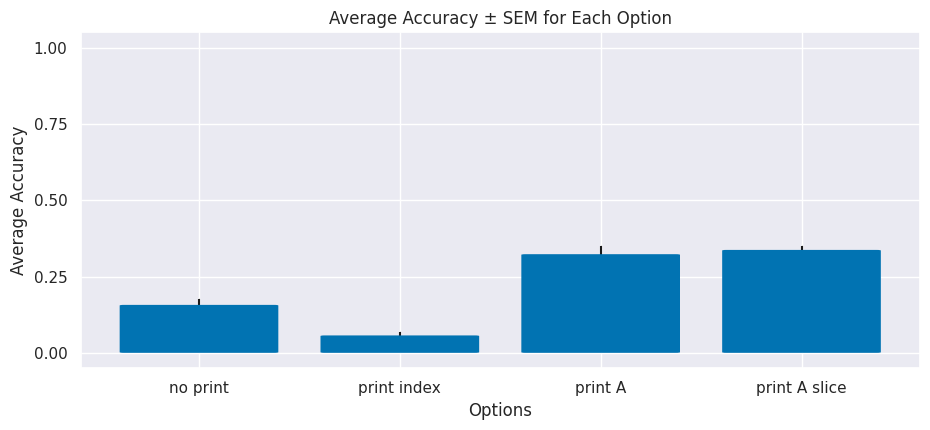

Recreate this plot in Python. (Note: this script raises an exception after producing the figure.)
import seaborn as sns
import pandas as pd
import numpy as np
import matplotlib.pyplot as plt

from matplotlib.patches import FancyBboxPatch

def get_fancy_bbox(bb, boxstyle, color, background=False, mutation_aspect=3):
    """
[redacted]
    """
    if background:
        height = bb.height - 2
    else:
        height = bb.height
    if background:
        base = bb.ymin # - 0.2
    else:
        base = bb.ymin
    return FancyBboxPatch(
        (bb.xmin, base),
        abs(bb.width), height,
        boxstyle=boxstyle,
        ec="none", fc=color,
        mutation_aspect=mutation_aspect, # change depending on ylim
        zorder=2
    )


sns.set_theme(style="darkgrid")
plt.rcParams['font.family'] = 'Avenir'
plt.rcParams['font.size'] = 30

colors = sns.palettes.color_palette("colorblind", 10)
color = colors[0]

# Data
data = {
    "Option 1": [0.1, 0.2, 0.15, 0.15, 0.19],
    "Option 2": [0.03, 0.06, 0.1, 0.05, 0.05],
    "Option 3": [0.41, 0.31, 0.34, 0.25, 0.31],
    "Option 4": [0.35, 0.33, 0.31, 0.32, 0.38]
}

# Convert to DataFrame
df_accuracy = pd.DataFrame(data)

# Calculate mean and SEM (Standard Error of the Mean)
mean_accuracy = df_accuracy.mean()
sem_accuracy = df_accuracy.sem()



# Plotting
fig, ax = plt.subplots(figsize=(10, 5))
plt.bar(x=[0, 1, 2, 3], height=mean_accuracy, yerr=sem_accuracy.values, capsize=.2, color=color)
plt.title('Average Accuracy ± SEM for Each Option')
plt.ylabel('Average Accuracy')
plt.xlabel('Options')

plt.xticks(ticks=[0, 1, 2, 3], labels=['no print', 'print index', 'print A', 'print A slice'])
plt.ylim(-0.05, 1.05)
plt.yticks(ticks=[0, 0.25, 0.5, 0.75, 1.0])

for patch in ax.patches:
    bb = patch.get_bbox()
    color = patch.get_facecolor()
    p_bbox = get_fancy_bbox(bb, "round,pad=-0.005,rounding_size=0.02", color, mutation_aspect=0.1)
    patch.remove()
    ax.add_patch(p_bbox)


plt.tight_layout()
plt.savefig('plots/accuracy.png', dpi=1000)

# Data for number evaluated
data_evaluated = {
    "Option 1": [16, 25, 16, 16, 26],
    "Option 2": [20, 22, 23, 24, 25],
    "Option 3": [47, 46, 43, 37, 47],
    "Option 4": [42, 44, 44, 46, 48]
}

# Convert to DataFrame
df_evaluated = pd.DataFrame(data_evaluated)

# Calculate mean and SEM
mean_evaluated = df_evaluated.mean()
sem_evaluated = df_evaluated.sem()

# Plotting
plt.figure(figsize=(10, 5))
plt.bar(x=[0, 1, 2, 3], height=mean_evaluated, yerr=sem_evaluated.values, capsize=.2, color=color)
plt.title('Average Number Evaluated ± SEM for Each Option')
plt.ylabel('Average Number Evaluated')
plt.xlabel('Options')
plt.xticks(ticks=[0, 1, 2, 3], labels=['no print', 'print index', 'print A', 'print A slice'])
plt.ylim(-2, 105)
plt.yticks(ticks=[0, 25, 50, 75, 100])
plt.tight_layout()
plt.savefig('plots/number_evaluated.png', dpi=1000)
